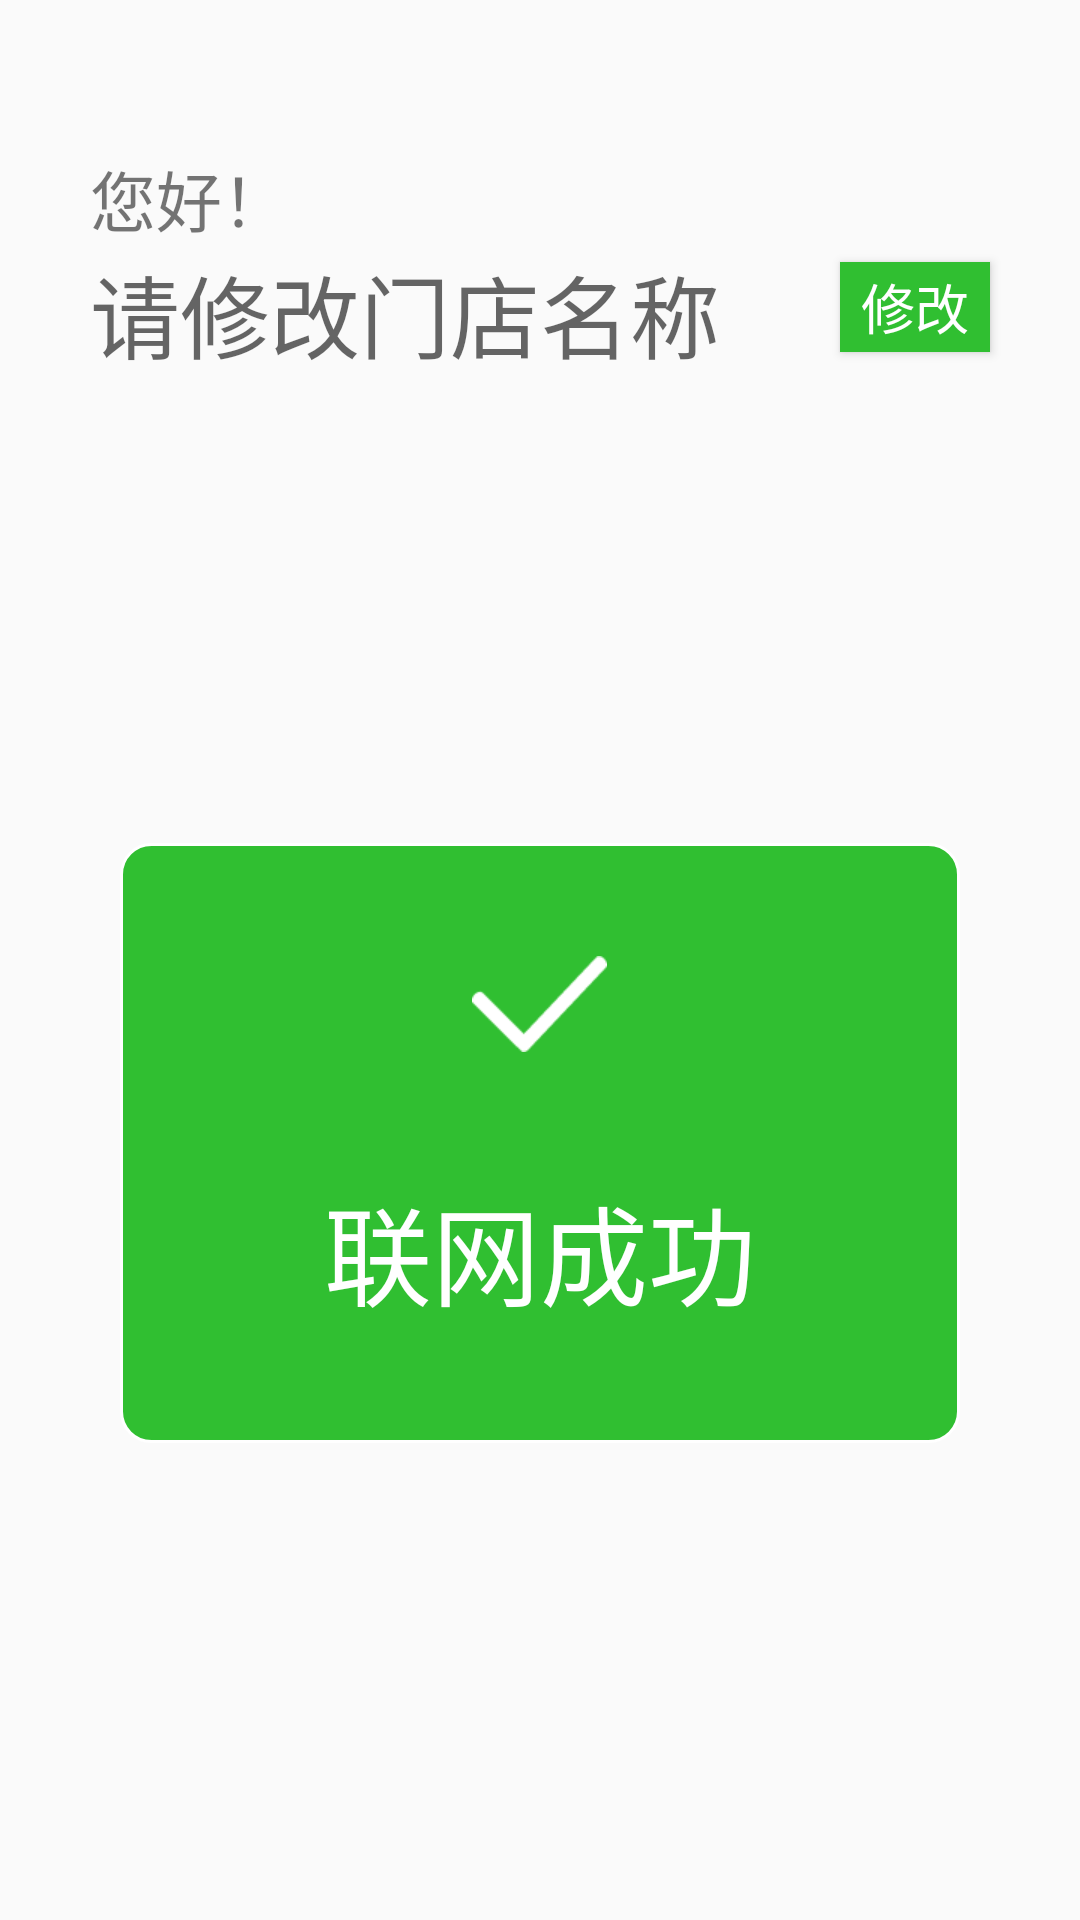

Reconstruct the res/layout file that produces this screen, plus the resources it refers to.
<!-- AndroidManifest.xml: application theme StartTheme -->
<!-- res/layout/activity_main.xml -->
<?xml version="1.0" encoding="utf-8"?>
<LinearLayout xmlns:android="http://schemas.android.com/apk/res/android"
    android:id="@+id/activity_main"
    android:layout_width="match_parent"
    android:layout_height="match_parent"
    android:orientation="vertical">

    <TextView
        android:layout_width="wrap_content"
        android:layout_height="wrap_content"
        android:layout_marginLeft="30dp"
        android:layout_marginTop="50dp"
        android:text="您好！"
        android:textSize="22sp" />

    <LinearLayout
        android:layout_width="match_parent"
        android:layout_height="40dp"
        android:gravity="center_vertical">

        <TextView
            android:id="@+id/storeName"
            android:layout_width="wrap_content"
            android:layout_height="match_parent"
            android:layout_marginLeft="30dp"
            android:layout_weight="1"
            android:gravity="center_vertical"
            android:hint="请修改门店名称"
            android:textColor="@android:color/black"
            android:textSize="30sp" />

        <Button
            android:id="@+id/changeName"
            android:layout_width="50dp"
            android:layout_height="30dp"
            android:layout_marginRight="30dp"
            android:background="@color/green"
            android:text="修改"
            android:textColor="@android:color/white"
            android:textSize="18sp" />
    </LinearLayout>

    <LinearLayout
        android:layout_width="match_parent"
        android:layout_height="match_parent"
        android:gravity="center"
        android:orientation="vertical">

        <LinearLayout
            android:id="@+id/stop"
            android:layout_width="match_parent"
            android:layout_height="200dp"
            android:layout_marginLeft="40dp"
            android:layout_marginRight="40dp"
            android:background="@drawable/but_bg"
            android:gravity="center"
            android:orientation="vertical">

            <ImageView
                android:id="@+id/alarmImage"
                android:layout_width="wrap_content"
                android:layout_height="wrap_content"
                android:layout_margin="20dp"
                android:background="@drawable/connect" />

            <TextView
                android:id="@+id/alarmText"
                android:layout_width="wrap_content"
                android:layout_height="wrap_content"
                android:layout_margin="20dp"
                android:text="联网成功"
                android:textColor="@android:color/white"
                android:textSize="36sp" />

        </LinearLayout>

        <TextView
            android:id="@+id/alarmContent"
            android:layout_width="170dp"
            android:layout_height="wrap_content"
            android:layout_marginTop="30dp"
            android:lines="2"
            android:text="点击发货后一分钟自动停止声音提示"
            android:textColor="@android:color/black"
            android:textSize="20sp"
            android:visibility="gone" />

    </LinearLayout>

</LinearLayout>
<!-- resources referenced by this layout -->
<resources>
  <color name="green">#30bf31</color>
  <!-- drawable but_bg (drawable) -->
  <?xml version="1.0" encoding="UTF-8"?>
  <shape
      xmlns:android="http://schemas.android.com/apk/res/android"
      android:shape="rectangle">
      
      <solid android:color="@color/green" />
      
      
      <corners android:radius="10dip" />
  
      
      <padding
          android:left="2dp"
          android:top="2dp"
          android:right="2dp"
          android:bottom="2dp"
          />
  
      <stroke android:color="@android:color/white" android:width="1dp"/>
  
  </shape>
  <!-- drawable connect: png bitmap (drawable-xhdpi, 948 bytes) -->
  <style name="StartTheme" parent="Theme.AppCompat.Light.NoActionBar">
          
          <item name="colorPrimary">@color/green</item>
          <item name="colorPrimaryDark">@color/green</item>
          <item name="colorAccent">@color/orange2</item>
      </style>
  <color name="orange2">#f18018</color>
</resources>
